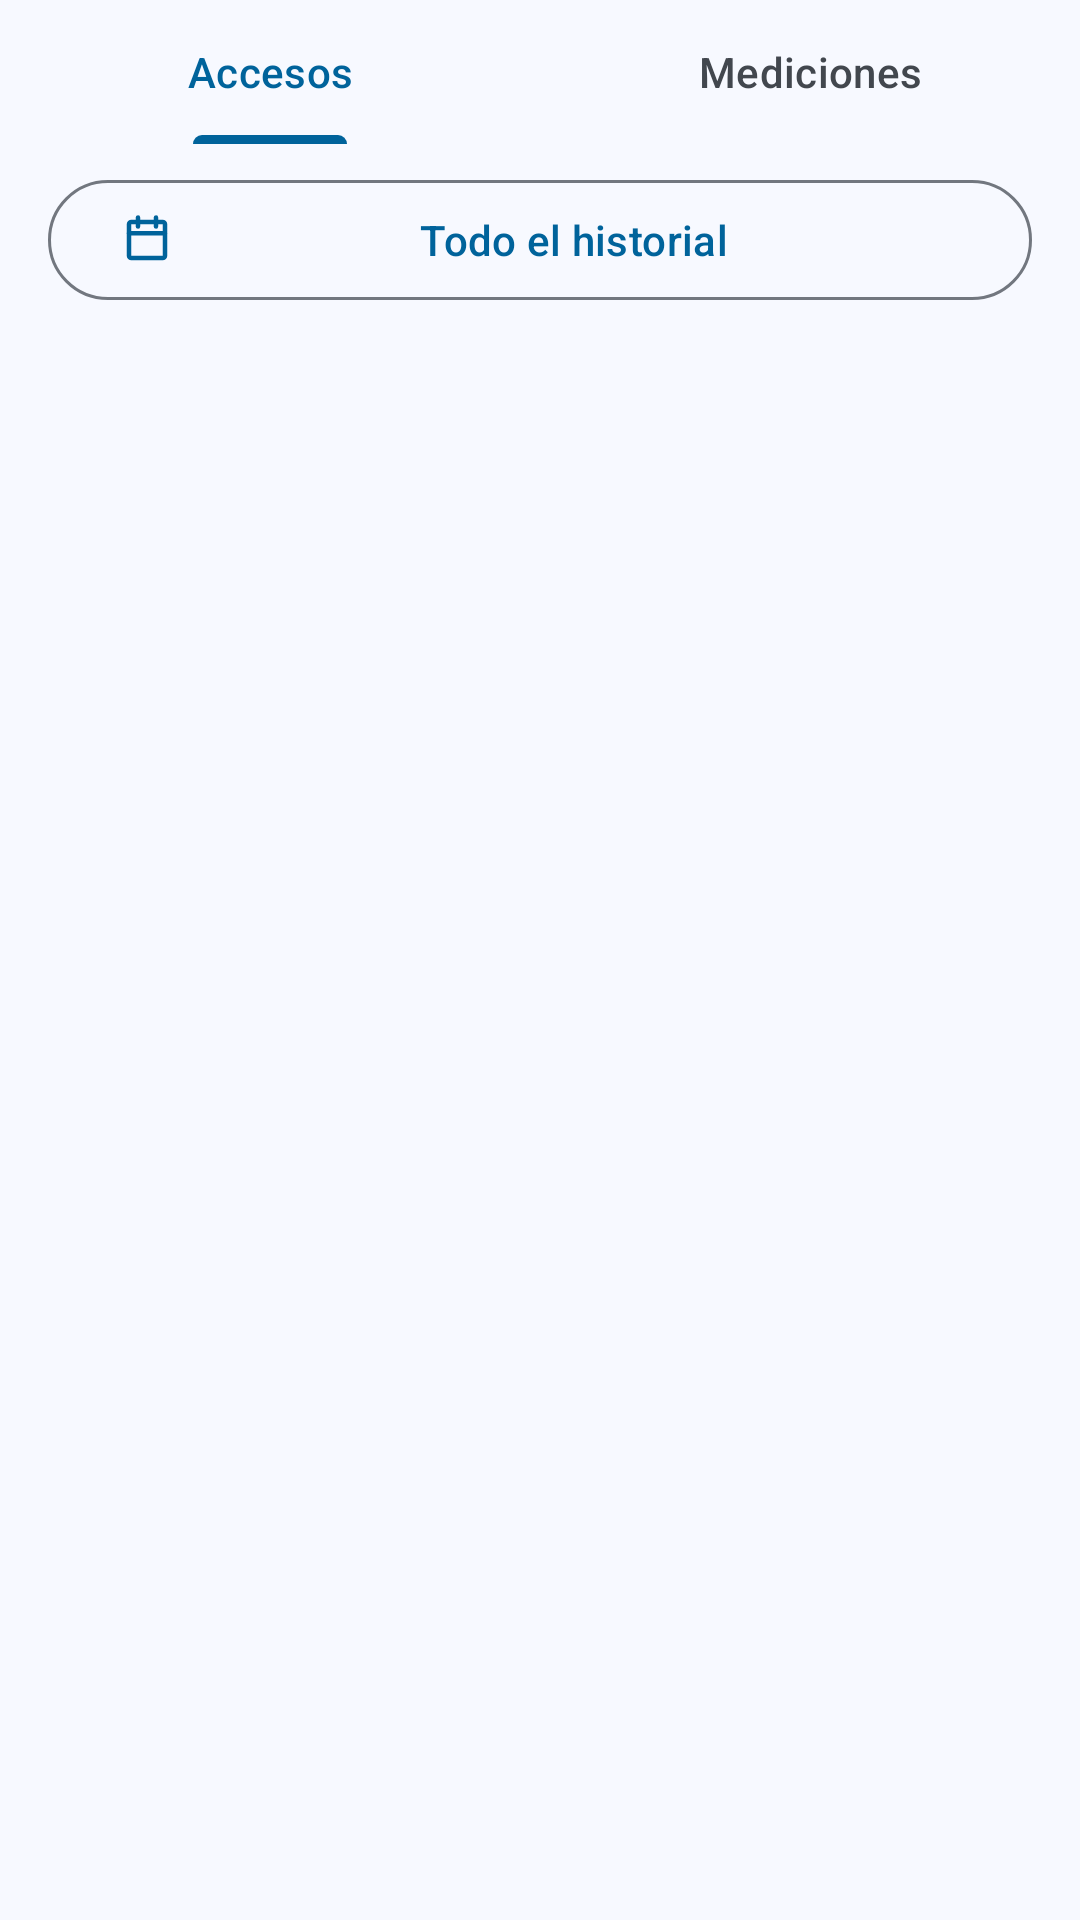

Android layout source for this screen:
<!-- AndroidManifest.xml: application theme Theme.AforoIoT -->
<!-- res/layout/fragment_historial.xml -->
<?xml version="1.0" encoding="utf-8"?>
<LinearLayout xmlns:android="http://schemas.android.com/apk/res/android"
  xmlns:app="http://schemas.android.com/apk/res-auto"
  android:layout_width="match_parent"
  android:layout_height="match_parent"
  android:background="?attr/colorSurface"
  android:orientation="vertical">

  <com.google.android.material.tabs.TabLayout
    android:id="@+id/tabsHistorial"
    android:layout_width="match_parent"
    android:layout_height="wrap_content"
    android:background="?attr/colorSurface"
    app:tabGravity="fill"
    app:tabIndicatorColor="?attr/colorPrimary"
    app:tabMode="fixed"
    app:tabSelectedTextColor="?attr/colorPrimary"
    app:tabTextColor="?attr/colorOnSurfaceVariant">

    <com.google.android.material.tabs.TabItem
      android:layout_width="wrap_content"
      android:layout_height="wrap_content"
      android:text="@string/tab_accesos" />

    <com.google.android.material.tabs.TabItem
      android:layout_width="wrap_content"
      android:layout_height="wrap_content"
      android:text="@string/tab_mediciones" />
  </com.google.android.material.tabs.TabLayout>

  <com.google.android.material.button.MaterialButton
    android:id="@+id/btnRango"
    style="@style/Widget.Material3.Button.OutlinedButton"
    android:layout_width="match_parent"
    android:layout_height="wrap_content"
    android:layout_marginStart="16dp"
    android:layout_marginTop="8dp"
    android:layout_marginEnd="16dp"
    android:text="@string/todo_el_historial"
    app:icon="@drawable/ic_calendar"
    app:iconTint="?attr/colorPrimary" />

  <FrameLayout
    android:layout_width="match_parent"
    android:layout_height="0dp"
    android:layout_weight="1">

    <androidx.recyclerview.widget.RecyclerView
      android:id="@+id/rvHistorial"
      android:layout_width="match_parent"
      android:layout_height="match_parent"
      android:clipToPadding="false"
      android:padding="8dp" />

    <LinearLayout
      android:id="@+id/layoutVacio"
      android:layout_width="match_parent"
      android:layout_height="match_parent"
      android:gravity="center"
      android:orientation="vertical"
      android:padding="24dp"
      android:visibility="gone">

      <ImageView
        android:layout_width="48dp"
        android:layout_height="48dp"
        android:importantForAccessibility="no"
        android:src="@drawable/ic_historial"
        app:tint="?attr/colorOnSurfaceVariant" />

      <TextView
        android:id="@+id/txtVacioHistorial"
        android:layout_width="wrap_content"
        android:layout_height="wrap_content"
        android:layout_marginTop="8dp"
        android:gravity="center"
        android:text="@string/sin_registros"
        android:textAppearance="?attr/textAppearanceBodyMedium"
        android:textColor="?attr/colorOnSurfaceVariant" />

    </LinearLayout>
  </FrameLayout>
</LinearLayout>
<!-- resources referenced by this layout -->
<resources>
  <!-- drawable ic_calendar (drawable) -->
  <?xml version="1.0" encoding="utf-8"?>
  <vector xmlns:android="http://schemas.android.com/apk/res/android"
    android:width="24dp"
    android:height="24dp"
    android:viewportWidth="24"
    android:viewportHeight="24">
  
    <path
      android:fillColor="#00000000"
      android:pathData="M5,4h14a1,1 0 0 1 1,1v14a1,1 0 0 1 -1,1H5a1,1 0 0 1 -1,-1V5a1,1 0 0 1 1,-1z"
      android:strokeColor="#FF000000"
      android:strokeWidth="2" />
    <path
      android:fillColor="#00000000"
      android:pathData="M4,9h16M8,2v4M16,2v4"
      android:strokeColor="#FF000000"
      android:strokeLineCap="round"
      android:strokeWidth="2" />
  </vector>
  <!-- drawable ic_historial (drawable) -->
  <?xml version="1.0" encoding="utf-8"?>
  <vector xmlns:android="http://schemas.android.com/apk/res/android"
    android:width="24dp"
    android:height="24dp"
    android:viewportWidth="24"
    android:viewportHeight="24">
  
    <path
      android:fillColor="#00000000"
      android:pathData="M12,3a9,9 0 1 0 0,18a9,9 0 1 0 0,-18"
      android:strokeColor="#FF000000"
      android:strokeWidth="2" />
    <path
      android:fillColor="#00000000"
      android:pathData="M12,7v5l3,2"
      android:strokeColor="#FF000000"
      android:strokeLineCap="round"
      android:strokeLineJoin="round"
      android:strokeWidth="2" />
  </vector>
  <string name="sin_registros">Sin registros en este rango</string>
  <string name="tab_accesos">Accesos</string>
  <string name="tab_mediciones">Mediciones</string>
  <string name="todo_el_historial">Todo el historial</string>
  <style name="Theme.AforoIoT" parent="Base.Theme.AforoIoT" />
  <color name="primary">#00639B</color>
  <color name="onPrimary">#FFFFFF</color>
  <color name="primaryContainer">#CEE5FF</color>
  <color name="onPrimaryContainer">#001D33</color>
  <color name="secondary">#51606F</color>
  <color name="onSecondary">#FFFFFF</color>
  <color name="secondaryContainer">#D5E4F7</color>
  <color name="onSecondaryContainer">#0E1D2A</color>
  <color name="tertiary">#68587A</color>
  <color name="onTertiary">#FFFFFF</color>
  <color name="tertiaryContainer">#EEDBFF</color>
  <color name="onTertiaryContainer">#231533</color>
  <color name="error">#BA1A1A</color>
  <color name="onError">#FFFFFF</color>
  <color name="errorContainer">#FFDAD6</color>
  <color name="onErrorContainer">#410002</color>
  <color name="surface">#F7F9FF</color>
  <color name="onSurface">#181C20</color>
  <color name="surfaceContainer">#ECEEF4</color>
  <color name="onSurfaceVariant">#42474E</color>
  <color name="outline">#72777F</color>
</resources>
